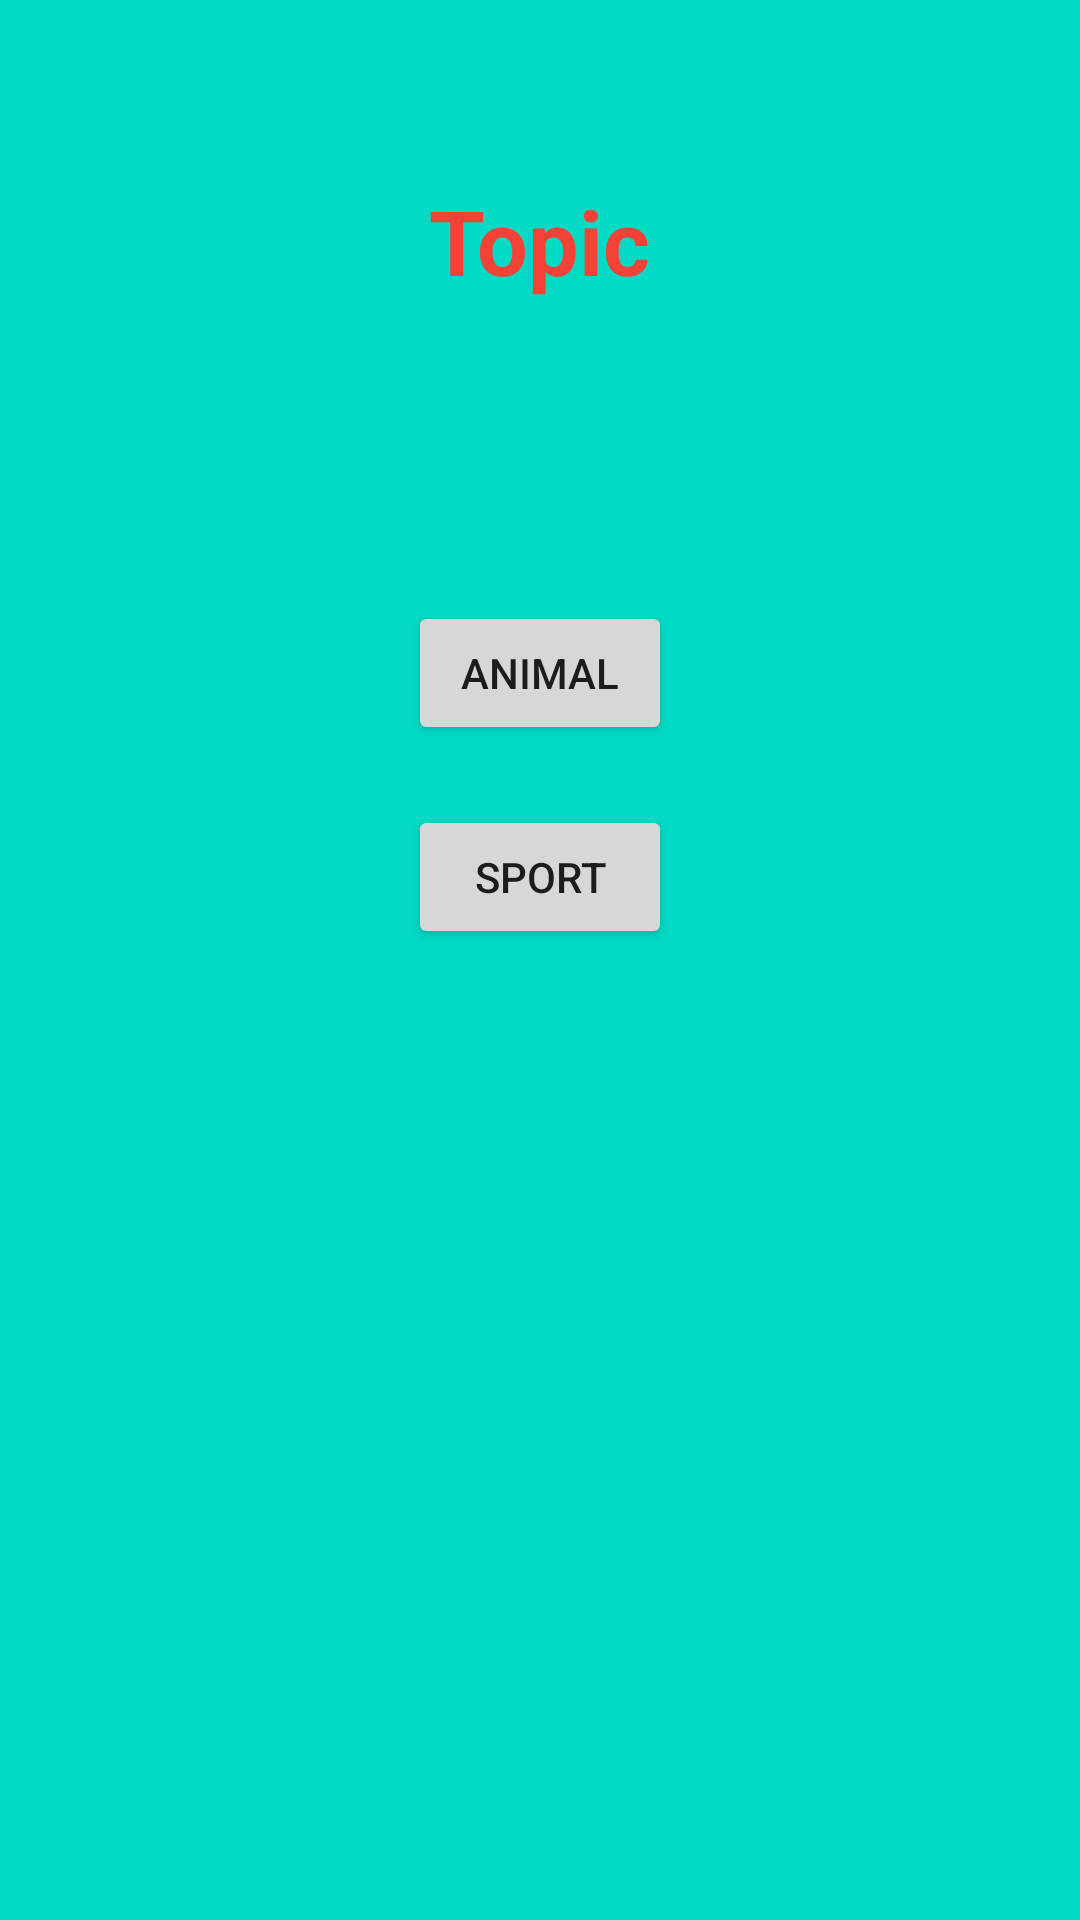

Here is an Android app screen rendered from its layout file. Give the layout XML and the strings, colors and styles it references.
<!-- AndroidManifest.xml: application theme Theme.EducationalMemoryGame -->
<!-- res/layout/activity_category.xml -->
<?xml version="1.0" encoding="utf-8"?>
<LinearLayout xmlns:android="http://schemas.android.com/apk/res/android"
    xmlns:app="http://schemas.android.com/apk/res-auto"
    xmlns:tools="http://schemas.android.com/tools"
    android:layout_width="match_parent"
    android:layout_height="match_parent"
    tools:context=".MainActivity"
    android:orientation="vertical"
    android:padding="10dp"
    android:background="@color/teal_200">

    <TextView
        android:layout_marginTop="50dp"
        android:layout_gravity="center"
        android:textStyle="bold"
        android:textColor="#F44336"
        android:textSize="30sp"
        android:layout_width="wrap_content"
        android:layout_height="wrap_content"
        android:text="Topic" />

    <Button
        android:id="@+id/buttonAnimal"
        android:layout_width="wrap_content"
        android:layout_height="wrap_content"
        android:text="ANIMAL"
        android:layout_gravity="center"
        android:layout_marginTop="100dp"
        />

    <Button
        android:id="@+id/buttonSport"
        android:layout_width="wrap_content"
        android:layout_height="wrap_content"
        android:text="SPORT"
        android:layout_gravity="center"
        android:layout_marginTop="20dp"
        />

</LinearLayout>
<!-- resources referenced by this layout -->
<resources>
  <style name="Theme.EducationalMemoryGame" parent="Theme.MaterialComponents.DayNight.DarkActionBar">
          
          <item name="colorPrimary">@color/purple_500</item>
          <item name="colorPrimaryVariant">@color/purple_700</item>
          <item name="colorOnPrimary">@color/white</item>
          
          <item name="colorSecondary">@color/teal_200</item>
          <item name="colorSecondaryVariant">@color/teal_700</item>
          <item name="colorOnSecondary">@color/black</item>
          
          <item name="android:statusBarColor" tools:targetApi="l">?attr/colorPrimaryVariant</item>
          
      </style>
  <!-- not gathered from this repository: default colours our renderer supplied (Android Studio template values) -->
  <color name="purple_500">#FF6200EE</color>
  <color name="purple_700">#FF3700B3</color>
  <color name="teal_200">#FF03DAC5</color>
  <color name="teal_700">#FF018786</color>
  <color name="black">#FF000000</color>
  <color name="white">#FFFFFFFF</color>
</resources>
